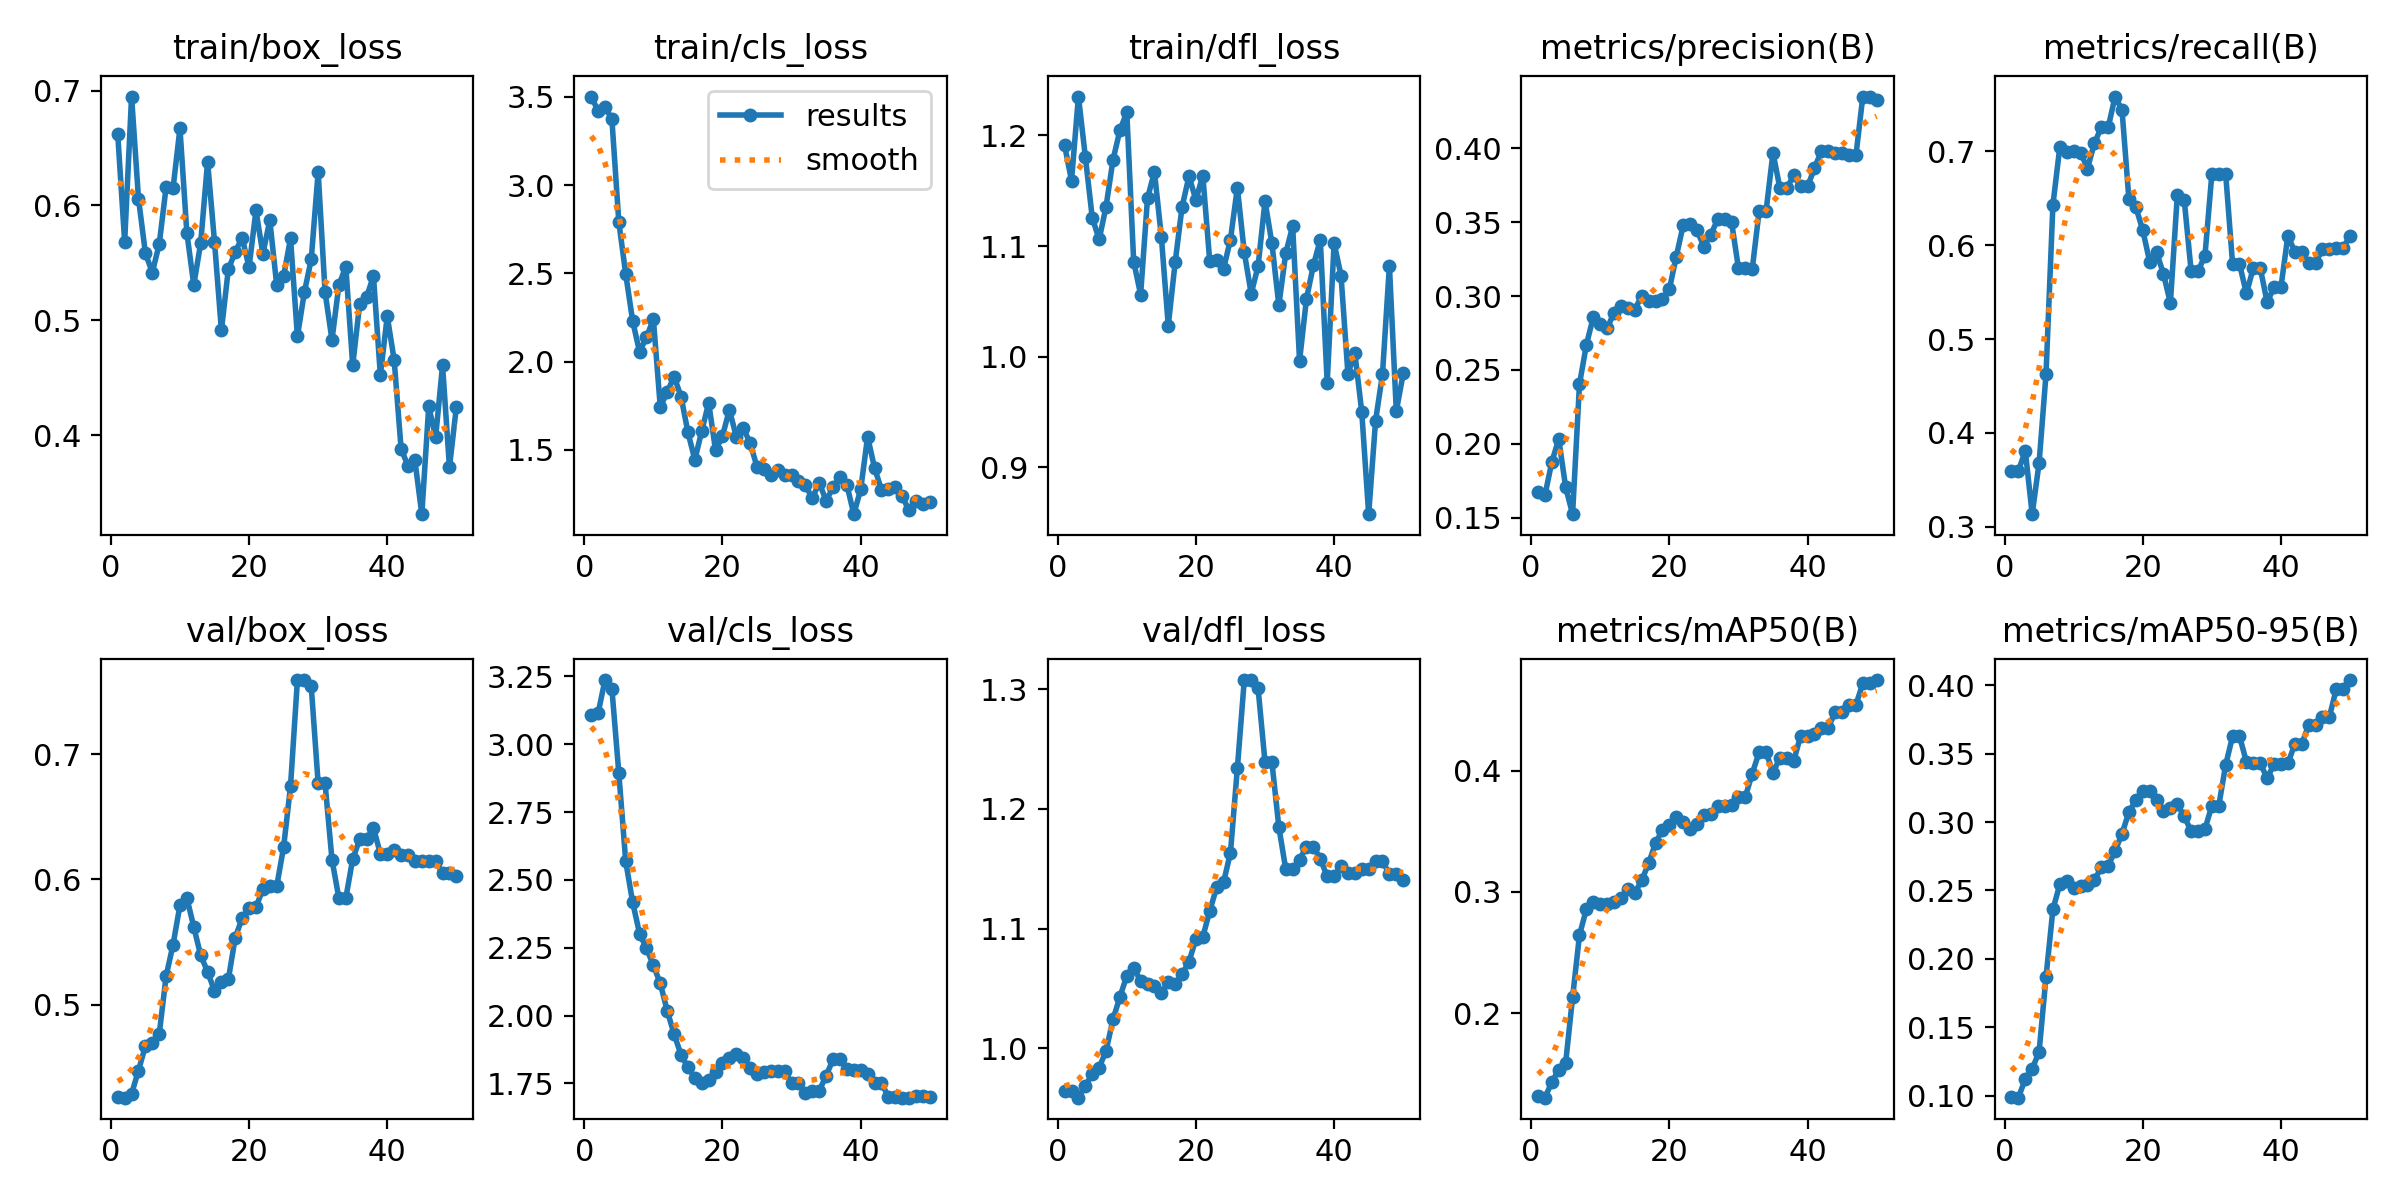

Source data for this figure (header and first rows):
epoch, time, train/box_loss, train/cls_loss, train/dfl_loss, metrics/precision(B), metrics/recall(B), metrics/mAP50(B), metrics/mAP50-95(B), val/box_loss, val/cls_loss, val/dfl_loss, lr/pg0, lr/pg1, lr/pg2
1, 12.33, 0.6618, 3.501, 1.191, 0.1674, 0.3591, 0.1313, 0.09869, 0.4259, 3.108, 0.9645, 1.429e-05, 1.429e-05, 1.429e-05
2, 14.88, 0.5684, 3.421, 1.159, 0.1652, 0.3591, 0.1302, 0.0985, 0.4258, 3.114, 0.9638, 4.20212e-05, 4.20212e-05, 4.20212e-05
3, 17.34, 0.6949, 3.445, 1.235, 0.1877, 0.3808, 0.1431, 0.1121, 0.4289, 3.237, 0.9586, 6.86206e-05, 6.86206e-05, 6.86206e-05
4, 20.43, 0.606, 3.372, 1.181, 0.2031, 0.3132, 0.1533, 0.1196, 0.4474, 3.204, 0.9685, 9.40882e-05, 9.40882e-05, 9.40882e-05
5, 23.26, 0.5585, 2.791, 1.126, 0.1705, 0.3678, 0.1591, 0.132, 0.467, 2.893, 0.9784, 0.0001184, 0.0001184, 0.0001184
6, 26.04, 0.5416, 2.495, 1.106, 0.1523, 0.4623, 0.213, 0.1868, 0.4693, 2.568, 0.9838, 0.0001416, 0.0001416, 0.0001416
7, 28.89, 0.5663, 2.23, 1.136, 0.2404, 0.6431, 0.2644, 0.2362, 0.4764, 2.418, 0.9977, 0.0001637, 0.0001637, 0.0001637
8, 31.67, 0.616, 2.055, 1.178, 0.267, 0.7049, 0.2859, 0.2545, 0.5229, 2.302, 1.024, 0.0001846, 0.0001846, 0.0001846
9, 34.48, 0.6149, 2.138, 1.205, 0.2858, 0.6999, 0.2916, 0.2572, 0.5479, 2.248, 1.043, 0.0002045, 0.0002045, 0.0002045
10, 37.24, 0.6672, 2.24, 1.221, 0.2811, 0.7006, 0.2897, 0.2517, 0.5794, 2.186, 1.06, 0.0002231, 0.0002231, 0.0002231
11, 39.93, 0.5763, 1.743, 1.086, 0.2781, 0.6989, 0.2899, 0.2532, 0.5853, 2.119, 1.067, 0.0002407, 0.0002407, 0.0002407
12, 42.56, 0.5308, 1.827, 1.056, 0.2888, 0.6818, 0.2913, 0.2538, 0.5621, 2.018, 1.056, 0.0002571, 0.0002571, 0.0002571
13, 45.33, 0.5672, 1.915, 1.143, 0.2929, 0.7087, 0.2947, 0.2576, 0.5393, 1.932, 1.053, 0.0002724, 0.0002724, 0.0002724
14, 48.06, 0.6381, 1.802, 1.167, 0.2922, 0.7257, 0.3023, 0.2669, 0.5264, 1.856, 1.052, 0.0002865, 0.0002865, 0.0002865
15, 50.82, 0.5684, 1.6, 1.109, 0.2908, 0.7257, 0.2991, 0.268, 0.5109, 1.81, 1.046, 0.0002995, 0.0002995, 0.0002995
16, 53.61, 0.4911, 1.444, 1.028, 0.3002, 0.7586, 0.3096, 0.279, 0.5183, 1.77, 1.055, 0.0003114, 0.0003114, 0.0003114
17, 56.37, 0.5444, 1.606, 1.085, 0.2967, 0.7442, 0.3235, 0.2915, 0.5202, 1.75, 1.054, 0.0003222, 0.0003222, 0.0003222
18, 59.11, 0.5595, 1.766, 1.136, 0.2964, 0.6489, 0.3403, 0.3074, 0.5535, 1.762, 1.062, 0.0003318, 0.0003318, 0.0003318
19, 61.88, 0.5719, 1.497, 1.163, 0.298, 0.6407, 0.3512, 0.3161, 0.5692, 1.794, 1.072, 0.0003403, 0.0003403, 0.0003403
20, 64.64, 0.5462, 1.578, 1.142, 0.3044, 0.6161, 0.3557, 0.323, 0.5771, 1.826, 1.091, 0.0003477, 0.0003477, 0.0003477
21, 67.38, 0.5957, 1.727, 1.164, 0.3266, 0.5825, 0.3619, 0.3227, 0.5779, 1.844, 1.093, 0.0003539, 0.0003539, 0.0003539
22, 69.98, 0.5579, 1.575, 1.086, 0.3478, 0.5926, 0.3574, 0.3163, 0.5922, 1.86, 1.115, 0.000359, 0.000359, 0.000359
23, 72.65, 0.587, 1.624, 1.087, 0.3487, 0.5694, 0.3523, 0.3084, 0.5949, 1.843, 1.134, 0.0003629, 0.0003629, 0.0003629
24, 75.29, 0.5308, 1.539, 1.079, 0.3445, 0.5383, 0.356, 0.3106, 0.5945, 1.805, 1.139, 0.0003658, 0.0003658, 0.0003658
25, 77.93, 0.5383, 1.403, 1.106, 0.3335, 0.6534, 0.3632, 0.313, 0.6258, 1.784, 1.163, 0.0003675, 0.0003675, 0.0003675
26, 80.58, 0.5713, 1.391, 1.153, 0.3415, 0.6485, 0.3644, 0.3041, 0.6745, 1.793, 1.234, 0.000368, 0.000368, 0.000368
27, 83.22, 0.4859, 1.36, 1.094, 0.3519, 0.5725, 0.3711, 0.2935, 0.7592, 1.796, 1.308, 0.0003675, 0.0003675, 0.0003675
28, 85.82, 0.5243, 1.387, 1.057, 0.3519, 0.5725, 0.3711, 0.2935, 0.7592, 1.796, 1.308, 0.0003658, 0.0003658, 0.0003658
29, 88.41, 0.5532, 1.36, 1.082, 0.3503, 0.5888, 0.3719, 0.2948, 0.7541, 1.796, 1.301, 0.000363, 0.000363, 0.000363
30, 91.11, 0.6293, 1.359, 1.141, 0.3189, 0.6759, 0.3786, 0.312, 0.6767, 1.751, 1.239, 0.000359, 0.000359, 0.000359
31, 93.69, 0.5245, 1.324, 1.102, 0.3189, 0.6759, 0.3786, 0.312, 0.6767, 1.751, 1.239, 0.0003539, 0.0003539, 0.0003539
32, 96.38, 0.4829, 1.299, 1.046, 0.3184, 0.6759, 0.3977, 0.3417, 0.6159, 1.715, 1.185, 0.0003477, 0.0003477, 0.0003477
33, 99.08, 0.5306, 1.226, 1.094, 0.3575, 0.5801, 0.4155, 0.3628, 0.585, 1.722, 1.15, 0.0003403, 0.0003403, 0.0003403
34, 101.8, 0.5468, 1.314, 1.118, 0.3575, 0.5801, 0.4155, 0.3628, 0.585, 1.722, 1.15, 0.0003318, 0.0003318, 0.0003318
35, 104.5, 0.4607, 1.211, 0.9964, 0.397, 0.5486, 0.3982, 0.3441, 0.6163, 1.779, 1.158, 0.0003222, 0.0003222, 0.0003222
36, 107.2, 0.514, 1.289, 1.052, 0.373, 0.5759, 0.4109, 0.3431, 0.6319, 1.838, 1.169, 0.0003115, 0.0003115, 0.0003115
37, 109.9, 0.52, 1.345, 1.083, 0.373, 0.5759, 0.4109, 0.3431, 0.6319, 1.838, 1.169, 0.0002996, 0.0002996, 0.0002996
38, 113.4, 0.5386, 1.303, 1.106, 0.3818, 0.5392, 0.4083, 0.332, 0.6413, 1.805, 1.158, 0.0002866, 0.0002866, 0.0002866
39, 116.1, 0.4523, 1.136, 0.9766, 0.3742, 0.5554, 0.4287, 0.3424, 0.6204, 1.799, 1.144, 0.0002724, 0.0002724, 0.0002724
40, 118.6, 0.5035, 1.276, 1.103, 0.3742, 0.5554, 0.4287, 0.3424, 0.6204, 1.799, 1.144, 0.0002572, 0.0002572, 0.0002572
41, 124.7, 0.4654, 1.574, 1.073, 0.3864, 0.6102, 0.4308, 0.3429, 0.6238, 1.785, 1.152, 0.0002408, 0.0002408, 0.0002408
42, 127.3, 0.3882, 1.399, 0.9846, 0.3982, 0.5932, 0.4355, 0.3569, 0.6195, 1.751, 1.146, 0.0002232, 0.0002232, 0.0002232
43, 130, 0.3731, 1.274, 1.003, 0.3982, 0.5932, 0.4355, 0.3569, 0.6195, 1.751, 1.146, 0.0002045, 0.0002045, 0.0002045
44, 132.6, 0.3779, 1.281, 0.9502, 0.3965, 0.5809, 0.4486, 0.3708, 0.615, 1.702, 1.15, 0.0001847, 0.0001847, 0.0001847
45, 135.3, 0.3311, 1.291, 0.8578, 0.3965, 0.5809, 0.4486, 0.3708, 0.615, 1.702, 1.15, 0.0001638, 0.0001638, 0.0001638
46, 138, 0.4249, 1.237, 0.9422, 0.3952, 0.596, 0.4544, 0.3767, 0.6144, 1.698, 1.157, 0.0001417, 0.0001417, 0.0001417
47, 140.8, 0.3983, 1.157, 0.9843, 0.3952, 0.596, 0.4544, 0.3767, 0.6144, 1.698, 1.157, 0.0001185, 0.0001185, 0.0001185
48, 143.5, 0.4608, 1.208, 1.082, 0.435, 0.5971, 0.4723, 0.3973, 0.6051, 1.704, 1.145, 9.4214e-05, 9.4214e-05, 9.4214e-05
49, 146.1, 0.372, 1.191, 0.9509, 0.435, 0.5971, 0.4723, 0.3973, 0.6051, 1.704, 1.145, 6.8752e-05, 6.8752e-05, 6.8752e-05
50, 148.8, 0.4245, 1.204, 0.9849, 0.4327, 0.6104, 0.4749, 0.4038, 0.6028, 1.7, 1.14, 4.21584e-05, 4.21584e-05, 4.21584e-05
